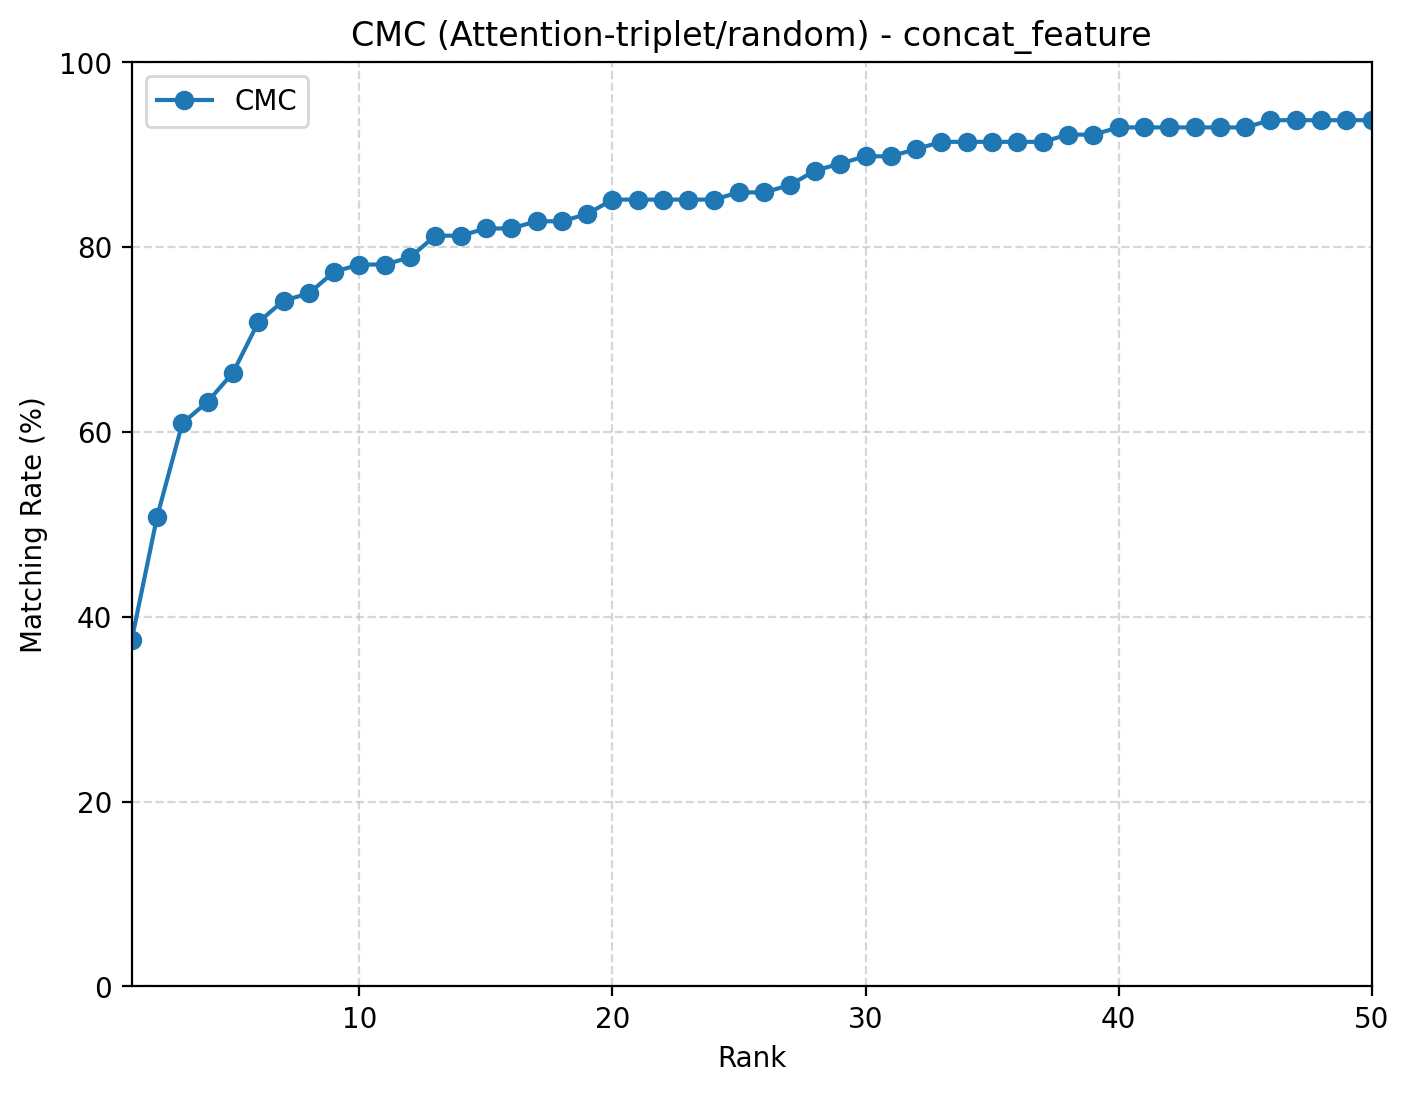

Source data for this figure (header and first rows):
rank, cmc
1, 0.375
2, 0.5078
3, 0.6094
4, 0.6328
5, 0.6641
6, 0.7188
7, 0.7422
8, 0.75
9, 0.7734
10, 0.7812
11, 0.7812
12, 0.7891
13, 0.8125
14, 0.8125
15, 0.8203
16, 0.8203
17, 0.8281
18, 0.8281
19, 0.8359
20, 0.8516
21, 0.8516
22, 0.8516
23, 0.8516
24, 0.8516
25, 0.8594
26, 0.8594
27, 0.8672
28, 0.8828
29, 0.8906
30, 0.8984
31, 0.8984
32, 0.9062
33, 0.9141
34, 0.9141
35, 0.9141
36, 0.9141
37, 0.9141
38, 0.9219
39, 0.9219
40, 0.9297
41, 0.9297
42, 0.9297
43, 0.9297
44, 0.9297
45, 0.9297
46, 0.9375
47, 0.9375
48, 0.9375
49, 0.9375
50, 0.9375
